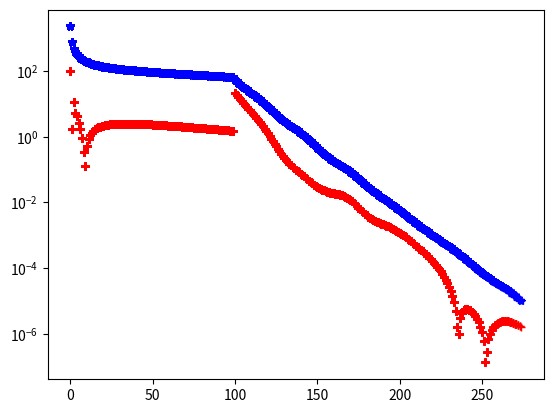

Write the Python code that produced this figure.
import numpy as np
import math
import copy
import scipy.special as scp
import scipy.optimize as opt
import scipy.integrate as intgr
import matplotlib.pyplot as plt
from matplotlib import cm

rm = 2.9673;

#Compute Recoil Energy
hbar = 11606  * 6.5821 * 10**(-16) #Kelvin second
hbar2by2 = hbar ** 2/2 #Kelvin^2 second^2
mass = 4* 9.3827 * 11606 * 10**8 #Kelvin/c^2
c = 2.998 * 10**(18) #Angstrom per second
E_rec = hbar2by2/(mass*(rm**2))*(c**2)
print (E_rec)

#Define Potential function W
def F(x,D):
    a = np.zeros(np.shape(x))
    it = np.nditer(x, flags=['multi_index'])
    for i in it:
        if (i < D):
            a[it.multi_index]  = np.exp(-(D/i - 1.0)*(D/i - 1.0))
        else:
            a[it.multi_index] = 1.0
    return a

def Aziz_potential(r):
    A       = 0.5448504E6;
    epsilon = 10.8;
    alpha   = 13.353384 
    D       = 1.241314;
    C6      = 1.3732412;
    C8      = 0.4253785;
    C10     = 0.1781;
    
    x = r

    Urep = A * np.exp(-alpha*x);

    ix2 = 1.0 / (x * x);
    ix6 = ix2 * ix2 * ix2;
    ix8 = ix6 * ix2;
    ix10 = ix8 * ix2;
    Uatt = -( C6*ix6 + C8*ix8 + C10*ix10 ) * F(x,D);
    val = epsilon * (Urep + Uatt)
    return val
            


def PIMC_potential(r,R):
    epsilon = 1.4212942968311457
    sigma = 5.442152204855649/rm
    density = 0.0087*(rm**3)
    x = r / R;
    x2 = x*x;
    x4 = x2*x2;
    x6 = x2*x4;
    x8 = x4*x4;
    f1 = 1.0 / (1.0 - x2);
    sigoR3 = pow(sigma/R,3.0);
    sigoR9 = sigoR3*sigoR3*sigoR3;
    v9 = (1.0*pow(f1,9.0)/(240.0)) * ((1091.0 + 11156*x2 + 16434*x4 + 4052*x6 + 35*x8)*scp.ellipe(x2)-8.0*(1.0 - x2)*(1.0 + 7*x2)*(97.0 + 134*x2 + 25*x4)*scp.ellipk(x2));
    v3 = 2.0*pow(f1,3.0) * ((7.0 + x2)*scp.ellipe(x2) - 4.0*(1.0-x2)*scp.ellipk(x2));
    val = ((np.pi*epsilon*sigma*sigma*sigma*density/3.0)*(sigoR9*v9 - sigoR3*v3))
    return val

def W(x1,x2):
    #Kelvin
    R = 8.65/rm
    return (PIMC_potential(abs(x1),R) + PIMC_potential(abs(x2),R) + Aziz_potential(abs(x1-x2)))/E_rec
    

#Cartesian Space
Lx = 25;
Lxnd = Lx/rm;

nx = 250;
dx = Lxnd/nx

xmin = -Lxnd/2; xmax = Lxnd/2;

x = dx * np.concatenate((np.arange(-nx/2,0,1),np.arange(0,nx/2,1)))

x1, x2 = np.meshgrid(x,x,indexing='ij')

#Fourier Space
dkx = 2*np.pi/Lxnd; 
kxmin = -np.pi/dx; kxmax = np.pi/dx;
kx = dkx * np.concatenate(( np.arange(0,nx/2,1),np.arange(-nx/2,0,1) ))

kx1, kx2 = np.meshgrid(kx,kx,indexing='ij')

#Laplacian in Fourier Space
fftminlap = kx1**2 + kx2**2

coff = 1000/E_rec

Wcut = W(x1,x2)
Wcut[np.isnan(Wcut)] = coff + 200
Wcut[Wcut > coff] = coff

#Preconditioning-operator
fftPinv = 1./(coff + fftminlap)

#Define Pinv of a function
def Pinv(f):
    #return f
    piece1 = np.fft.fftn(f)
    #print(piece1)
    piece2 = np.multiply(fftPinv, piece1)
    #print(piece2)
    piece3 = np.real(np.fft.ifftn(np.multiply(fftPinv, np.fft.fftn(f))))
    #print(piece3)
    return piece3

def P(f):
    return coff*f + np.real(np.fft.ifftn(np.multiply(fftminlap, np.fft.fftn(f))))

#Iteration
dt = 1.2
s = 0.1
center = 1.0
width = 0.6
psi = np.exp((-(x1 + center)**2 - (x2 - center)**2)/(width**2))

psi = np.sqrt(2)*psi/np.sqrt(np.sum(psi**2)*dx*dx)

print(np.sum(psi**2)*dx*dx)
#psi = (1/np.sqrt(2))*(psi + psi.T)

A = np.sqrt(2/(4 +2* np.sum(np.multiply(np.conj(psi),psi.T))*dx*dx))
psi = A*(psi + psi.T)
print(np.sum(psi**2)*dx*dx)
#psi = np.sqrt(2)*psi/np.sqrt(np.sum(psi**2)*dx*dx)

error = 1
erroreqs = 1
i = 0
L0psinold = 0
"""
#Plot 1st particle
p = np.sum(psi**2, axis = 1)*dx
#plt.plot(x,p)
#plt.show()

#Plot 2nd particle
p = np.sum(psi**2, axis = 0)*dx
#plt.plot(x,p)
#plt.show()
"""

rec_error = np.array([])
eqs_error = np.array([])
alpha_err = np.array([])
while (erroreqs > 1e-5):
    i = i + 1
    psi_old = psi
    
    potentialpart = np.multiply(Wcut,psi)
    L00psin = np.real(np.fft.ifftn(np.multiply(fftminlap, np.fft.fftn(psi)))) + potentialpart
    num = np.sum(np.multiply(Pinv(psi),L00psin))
    den = np.sum(np.multiply(Pinv(psi),psi))
    
    E1 = num/den
    L0psin = L00psin - E1*psi
    if (i > 1):
        L0psislow = L0psin - L0psinold
    if (i > 100):
        
        L0psislow = L0psin - L0psinold
        alpha = np.sum(np.multiply(psislow,L0psislow))/np.sum(np.multiply(psislow,P(psislow)))
        #print(alpha)
        alpha_err = np.append(alpha_err, alpha)
        gamma = min(1 - s/(alpha*dt),0)
        #subtracted_mode = 0 
        subtracted_mode = gamma*psislow*((np.sum(np.multiply(psislow,L0psin)))/(np.sum(np.multiply(psislow,P(psislow)))))
        
    else:
        subtracted_mode = np.zeros(psi.shape)

    psi = psi - dt*Pinv(L0psin) + subtracted_mode*dt
    #psi_n = (1/np.sqrt(2))*(psi_n + np.conj(psi_n).T)
    psi = np.sqrt(2)*psi/np.sqrt(np.sum(psi**2)*dx*dx)
    #print(np.sum(psi_n**2)*dx*dx)
    #Calculate normalisation
    #A = np.sqrt(2/(4 + 2*np.sum(np.multiply(np.conj(psi_n),psi_n.T))*dx*dx))
    #psi_n = A*(psi_n + psi_n.T)
    #print(np.sum(psi**2)*dx*dx)
    psislow = psi - psi_old
    L0psinold = L0psin

    error = np.sqrt(np.sum(psi - psi_old)**2)
    rec_error = np.append(rec_error, error)
    plt.semilogy(rec_error,'r+')
    E2 = np.sum(np.multiply(psi,L00psin))/(np.sum(np.multiply(psi,psi)))
    erroreqs = np.sqrt(np.sum((L00psin -  E2*psi)**2))
    eqs_error = np.append(eqs_error, erroreqs)
    plt.semilogy(eqs_error,'b*')

    if (False):
        
        plt.show()

               
        """
        plt.plot(psi_n[0,:])
        plt.plot(psi_n[-1,:])
        plt.plot(psi_n[:,0])
        plt.plot(psi_n[:,-1])
        plt.show()
        
        line1 = np.array([])
        line2 = np.array([])
        line3 = np.array([])
        line4 = np.array([])
        line5 = np.array([])
        
        for k in range(50,200):
            line1 = np.append(line1, psi_n[k,k])  
            line2 = np.append(line2, psi_n[k+1,k-1])
            line3 = np.append(line3, psi_n[k-1,k+1])
            line4 = np.append(line4, psi_n[k+2,k-2])
            line5 = np.append(line5, psi_n[k-2,k+2])
        plt.plot(line1, label="Diagonal")
        plt.plot(line2, label="Odb1")
        plt.plot(line3, label="Odb1os")
        plt.plot(line4, label="Odb2")
        plt.plot(line5, label="Odb2os")
        plt.legend()
        plt.show()
        
        
        fig, ax = plt.subplots(subplot_kw={"projection": "3d"})
        ax.plot_surface(x1, x2, psi_n)
        plt.show()
         
        plt.contourf(x,x,psi_n,levels=100)
        plt.colorbar()
        plt.show()

        fig, ax = plt.subplots(subplot_kw={"projection": "3d"})
        ax.plot_surface(x1, x2, potentialpart)
        plt.show()

        
        #Plot Potential1stparticle
        p = np.sum(potentialpart, axis = 1)*dx
        #fig, ax = plt.subplots(subplot_kw={"projection": "3d"})
        #ax.plot_surface(xms,ymsh,p)
        plt.plot(x,p)
        plt.show()

        #Plot Potential2ndparticle
        p = np.sum(potentialpart, axis = 0)*dx
        #fig, ax = plt.subplots(subplot_kw={"projection": "3d"})
        plt.plot(x,p)
        plt.show()
        

        #Plot 1st particle
        p = np.sum(psi_n**2, axis = 1)*dx
        plt.plot(x,p)

        #Plot 2nd particle
        p = np.sum(psi_n**2, axis = 0)*dx
        plt.plot(x,p)
        plt.show()
        
        #Plot Difference
        diff = np.real(psi_n - psi)       
        plt.pcolormesh(diff)
        plt.colorbar()
        plt.show()
        
        plt.pcolormesh(np.real(subtracted_mode))
        plt.colorbar()
        plt.show()
        """ 

print(E2)
print(i)
print(error)
#plt.show()

"""
#fig, ax = plt.subplots(subplot_kw={"projection": "3d"})
plt.pcolormesh(np.real(psi_n))
plt.show()

#Plot 1st particle
p = np.sum(psi_n**2, axis = 1)*dx
plt.plot(x,p)

#Plot 2nd particle
p = np.sum(psi_n**2, axis = 0)*dx
plt.plot(x,p)
plt.show()
"""
